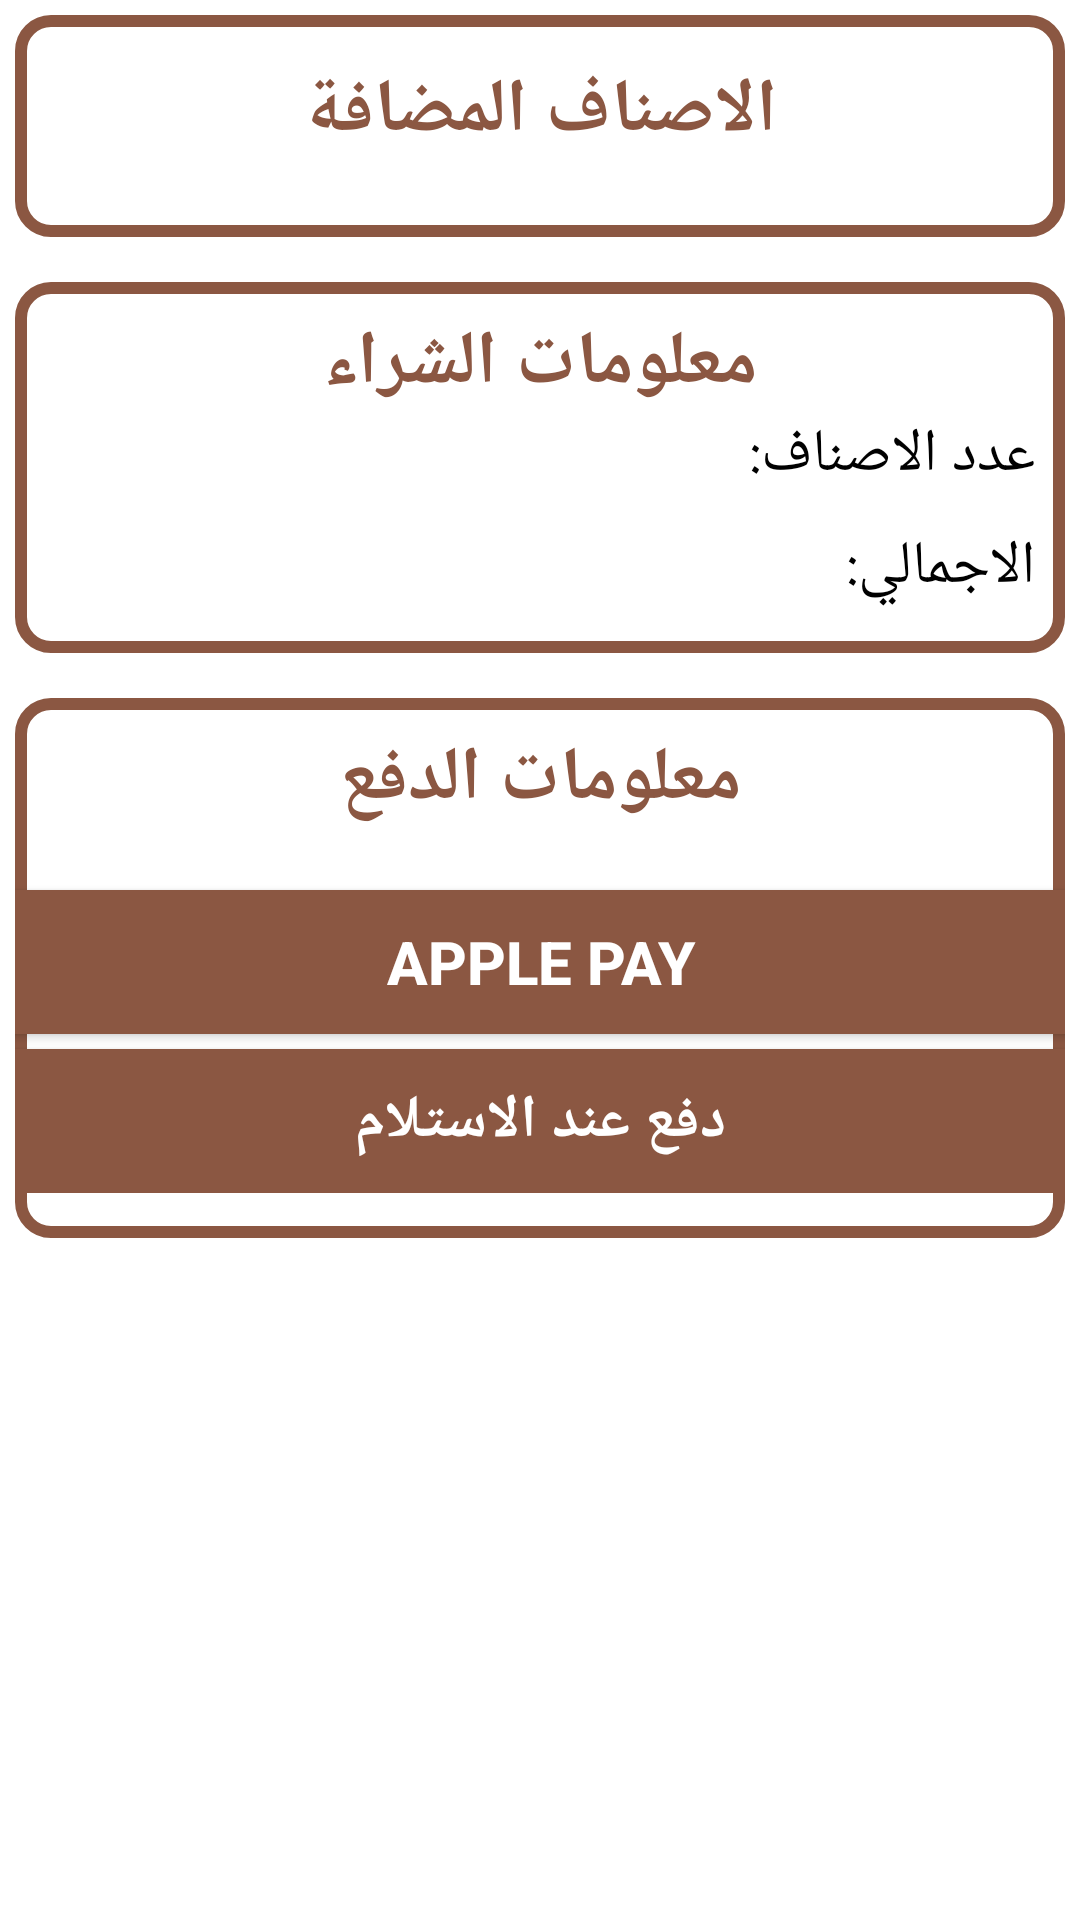

Here is an Android app screen rendered from its layout file. Give the layout XML and the strings, colors and styles it references.
<!-- AndroidManifest.xml: application theme Theme.JavaCoffee -->
<!-- res/layout/activity_card.xml -->
<?xml version="1.0" encoding="utf-8"?>
<LinearLayout xmlns:android="http://schemas.android.com/apk/res/android"
    xmlns:app="http://schemas.android.com/apk/res-auto"
    xmlns:tools="http://schemas.android.com/tools"
    android:layout_width="match_parent"
    android:layout_height="match_parent"
    tools:context=".CardActivity"
    android:orientation="vertical"
    android:padding="5dp"
    >

    <LinearLayout
        android:layout_width="match_parent"
        android:layout_height="wrap_content"
        android:orientation="vertical"
        android:background="@drawable/imge_border"
        android:paddingBottom="15dp"
        android:paddingTop="5dp"
        >

        <TextView
            android:id="@+id/Card_box1_title1"
            android:layout_width="match_parent"
            android:layout_height="wrap_content"
            android:text="الاصناف المضافة"
            android:gravity="center"
            android:textStyle="bold"
            android:textSize="25dp"
            android:layout_marginTop="10dp"
            android:textColor="@color/LightSalmon4"
            />

        <androidx.recyclerview.widget.RecyclerView
            android:id="@+id/products_recyclerView"
            android:layout_width="match_parent"
            android:layout_height="match_parent"
            android:layout_marginTop="10dp"
            android:orientation="horizontal"
            />
    </LinearLayout>


    <LinearLayout
        android:layout_width="match_parent"
        android:layout_height="wrap_content"
        android:orientation="vertical"
        android:background="@drawable/imge_border"
        android:layout_marginTop="15dp"
        android:paddingBottom="15dp"
        >

        <TextView
            android:id="@+id/Card_box2_title2"
            android:layout_width="match_parent"
            android:layout_height="wrap_content"
            android:text="معلومات الشراء"
            android:gravity="center"
            android:textStyle="bold"
            android:textSize="25dp"
            android:layout_marginTop="10dp"
            android:textColor="@color/LightSalmon4"
            />

        <LinearLayout
            android:layout_width="wrap_content"
            android:layout_height="wrap_content"
            android:orientation="horizontal"
            android:layout_gravity="end"
            >

            <TextView
                android:id="@+id/Card_amount_tv"
                android:layout_width="wrap_content"
                android:layout_height="wrap_content"
                android:textSize="20dp"
                android:textColor="@color/black"
                />

            <TextView
                android:layout_width="wrap_content"
                android:layout_height="wrap_content"
                android:text="عدد الاصناف: "
                android:textSize="20dp"
                android:textColor="@color/black"
                android:layout_marginEnd="10dp"
                android:layout_marginRight="10dp" />
        </LinearLayout>

        <LinearLayout
            android:layout_width="wrap_content"
            android:layout_height="wrap_content"
            android:orientation="horizontal"
            android:layout_gravity="end"
            android:layout_marginTop="10dp"
            >

            <TextView
                android:id="@+id/Card_total_tv"
                android:layout_width="wrap_content"
                android:layout_height="wrap_content"
                android:textSize="20dp"
                android:textColor="@color/black"
                />

            <TextView
                android:layout_width="wrap_content"
                android:layout_height="wrap_content"
                android:text="الاجمالي: "
                android:textSize="20dp"
                android:textColor="@color/black"
                android:layout_marginEnd="10dp"
                android:layout_marginRight="10dp" />
        </LinearLayout>


    </LinearLayout>

    <LinearLayout
        android:layout_width="match_parent"
        android:layout_height="wrap_content"
        android:orientation="vertical"
        android:background="@drawable/imge_border"
        android:layout_marginTop="15dp"
        android:paddingBottom="15dp"
        >

        <TextView
            android:id="@+id/Card_box3_title3"
            android:layout_width="match_parent"
            android:layout_height="wrap_content"
            android:text="معلومات الدفع"
            android:gravity="center"
            android:textStyle="bold"
            android:textSize="25dp"
            android:layout_marginTop="10dp"
            android:textColor="@color/LightSalmon4"
            />

        <android.widget.Button
            android:id="@+id/Card_BTN1"
            android:layout_width="390dp"
            android:layout_height="wrap_content"
            android:text="Apple Pay"
            android:textSize="20sp"
            android:textColor="@color/white"
            android:textStyle="bold"
            android:background="@drawable/buttons_shape"
            android:layout_gravity="center"
            android:layout_marginTop="20dp"
            />


        <android.widget.Button
            android:id="@+id/Card_BTN2"
            android:layout_width="390dp"
            android:layout_height="wrap_content"
            android:text="دفع عند الاستلام"
            android:textSize="20sp"
            android:textColor="@color/white"
            android:textStyle="bold"
            android:background="@drawable/buttons_shape"
            android:layout_gravity="center"
            android:layout_marginTop="5dp"
            />
    </LinearLayout>

</LinearLayout>
<!-- resources referenced by this layout -->
<resources>
  <color name="LightSalmon4">#8B5742</color>
  <color name="black">#FF000000</color>
  <color name="white">#FFFFFFFF</color>
  <!-- drawable buttons_shape (drawable-v24) -->
  <?xml version="1.0" encoding="utf-8"?>
  <shape xmlns:android="http://schemas.android.com/apk/res/android"
      android:shape="rectangle"
      >
      <solid android:color="@color/LightSalmon4"></solid>
      <corners android:radius="10dp"></corners>
  
  
  </shape>
  <!-- drawable imge_border (drawable-v24) -->
  <?xml version="1.0" encoding="utf-8"?>
  <shape xmlns:android="http://schemas.android.com/apk/res/android">
  
      <stroke android:color="@color/LightSalmon4" android:width="4dp"/>
      <corners android:radius="10dp"/>
  </shape>
  <style name="Theme.JavaCoffee" parent="Theme.MaterialComponents.DayNight.DarkActionBar">
          
          <item name="colorPrimary">@color/purple_500</item>
          <item name="colorPrimaryVariant">@color/purple_700</item>
          <item name="colorOnPrimary">@color/white</item>
          
          <item name="colorSecondary">@color/teal_200</item>
          <item name="colorSecondaryVariant">@color/teal_700</item>
          <item name="colorOnSecondary">@color/black</item>
          
          <item name="android:statusBarColor" tools:targetApi="l">?attr/colorPrimaryVariant</item>
          
      </style>
  <color name="purple_500">#FF6200EE</color>
  <color name="purple_700">#FF3700B3</color>
  <color name="teal_200">#FF03DAC5</color>
  <color name="teal_700">#FF018786</color>
</resources>
